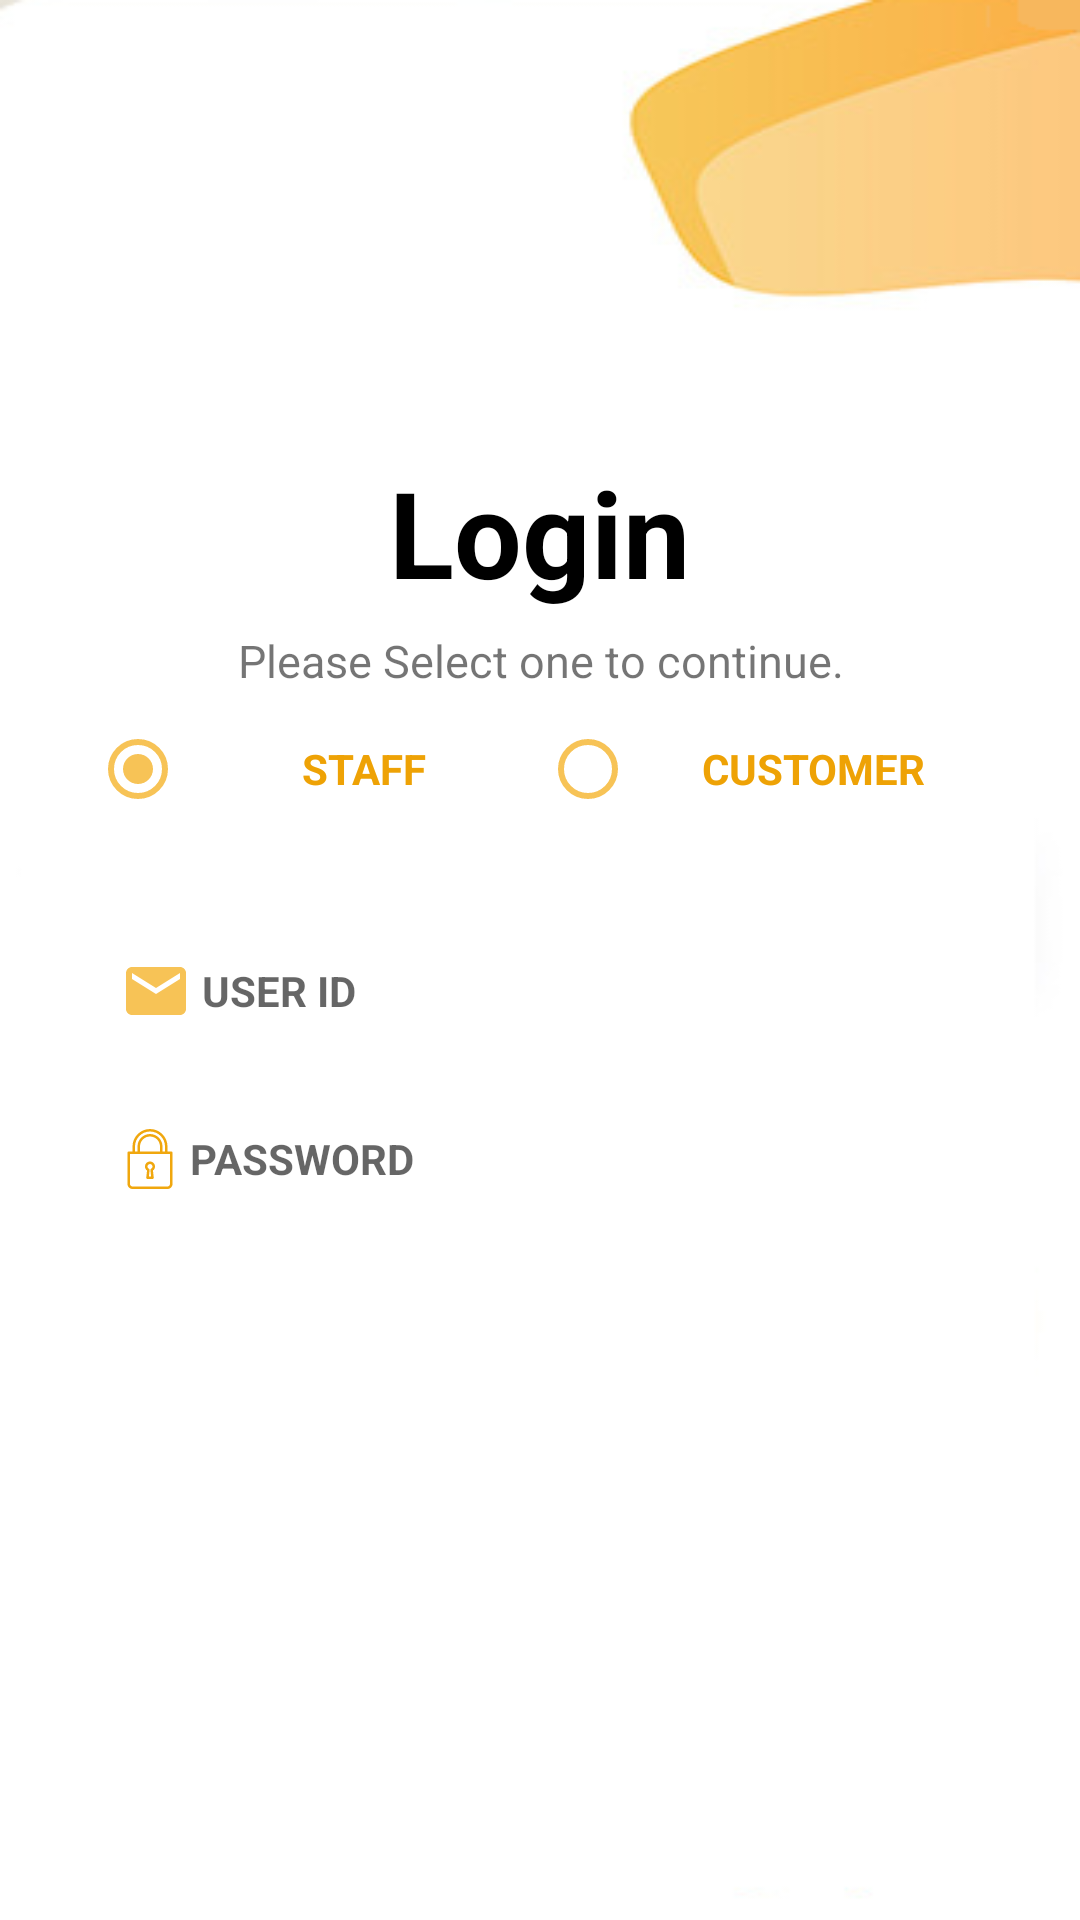

Write the Android layout XML for this screen, with the resource values it uses.
<!-- AndroidManifest.xml: application theme AppTheme -->
<!-- res/layout/activity_main.xml -->
<?xml version="1.0" encoding="utf-8"?>
<LinearLayout
    xmlns:android="http://schemas.android.com/apk/res/android"
    android:id="@+id/co_activity_root_layout"
    android:layout_width="match_parent"
    android:layout_gravity="center"
    android:gravity="center"
    android:background="@drawable/background"
    android:layout_height="match_parent">

    <RelativeLayout
        android:layout_width="match_parent"
        android:layout_height="match_parent"
        android:textColorHint="@color/colorPrimary"
        android:layout_below="@+id/toolbar_layout">

        <FrameLayout
            android:id="@+id/fl_fragment_container"
            android:layout_width="match_parent"
            android:textColorHint="@color/colorPrimary"
            android:layout_height="match_parent">

            <LinearLayout
                android:layout_width="match_parent"
                android:layout_height="match_parent"
                android:gravity="center"
                android:orientation="vertical"
                android:layout_gravity="center"
                android:focusable="true"
                android:focusableInTouchMode="true">

                <TextView
                    android:id="@+id/logo_name"
                    android:layout_width="wrap_content"
                    android:layout_height="wrap_content"
                    android:gravity="center"
                    android:text="Login"
                    android:layout_gravity="center"
                    android:textColor="@android:color/black"
                    android:textSize="40sp"
                    android:textStyle="bold" />

                <TextView
                    android:layout_width="wrap_content"
                    android:layout_height="wrap_content"
                    android:gravity="center"
                    android:layout_marginTop="6sp"
                    android:text="Please Select one to continue."
                    android:layout_gravity="center"
                    android:textSize="15sp"
                    android:textStyle="normal" />

                <RadioGroup
                    android:layout_marginLeft="30sp"
                    android:layout_marginRight="30sp"
                    android:layout_marginTop="10sp"
                    android:layout_marginBottom="10sp"
                    android:id="@+id/chooseGroup2"
                    android:layout_width="fill_parent"
                    android:layout_gravity="center"
                    android:gravity="center"
                    android:layout_height="wrap_content"
                    android:orientation="horizontal">

                    <RadioButton
                        android:layout_weight="1"
                        android:id="@+id/choose1"
                        android:layout_width="fill_parent"
                        android:layout_height="wrap_content"
                        android:layout_gravity="center"
                        android:gravity="center"
                        android:theme="@style/MyRadioButton"
                        android:text="STAFF"
                        android:checked="true"
                        android:textColor="#EEA205"
                        android:textStyle="bold"
                        android:textSize="14sp"/>

                    <RadioButton
                        android:layout_weight="1"
                        android:id="@+id/choose2"
                        android:layout_width="fill_parent"
                        android:layout_height="wrap_content"
                        android:text="CUSTOMER"
                        android:layout_gravity="center"
                        android:gravity="center"
                        android:theme="@style/MyRadioButton"
                        android:textStyle="bold"
                        android:textColor="#EEA205"
                        android:textSize="14sp"/>

                </RadioGroup>

                <LinearLayout
                    android:id="@+id/email_login_form"
                    android:layout_width="match_parent"
                    android:layout_height="wrap_content"
                    android:layout_gravity="center"
                    android:focusable="true"
                    android:gravity="center"
                    android:layout_margin="20dp"
                    android:focusableInTouchMode="true"
                    android:orientation="vertical">

                    <LinearLayout
                            android:layout_width="match_parent"
                            android:orientation="vertical"
                            android:layout_height="wrap_content">

                    <EditText
                        android:textSize="14sp"
                        android:imeOptions="actionUnspecified"
                        android:id="@+id/user_id"
                        android:layout_width="match_parent"
                        android:layout_height="36sp"
                        android:hint=" USER ID"
                        android:textStyle="bold"
                        android:inputType="text"
                        android:focusable="true"
                        android:paddingLeft="10sp"
                        android:drawableLeft="@drawable/ic_email"
                        android:layout_margin="10dp"
                        android:textColor="#000"
                        android:background="@android:color/transparent"
                        android:focusableInTouchMode="true"
                        android:maxLines="1"
                        android:singleLine="true"/>

                        <LinearLayout
                                android:layout_width="match_parent"
                                android:orientation="horizontal"
                                android:layout_height="wrap_content">

                    <EditText
                        android:layout_weight="1"
                        android:textSize="14sp"
                        android:imeOptions="actionUnspecified"
                        android:id="@+id/password"
                        android:textStyle="bold"
                        android:layout_width="match_parent"
                        android:layout_height="36sp"
                        android:hint=" PASSWORD"
                        android:inputType="textPassword"
                        android:focusable="true"
                        android:textColor="#000"
                        android:drawableLeft="@drawable/ic_lock"
                        android:paddingLeft="10sp"
                        android:background="@android:color/transparent"
                        android:layout_margin="10dp"
                        android:focusableInTouchMode="true"
                        android:maxLines="1"
                        android:singleLine="true"/>

                            <TextView
                                android:id="@+id/forgot"
                                android:layout_width="wrap_content"
                                android:layout_height="wrap_content"
                                android:layout_gravity="center"
                                android:layout_marginRight="10sp"
                                android:gravity="center"
                                android:visibility="gone"
                                android:text="FORGOT"
                                android:textColor="#EEA205"
                                android:textStyle="bold" />

                            </LinearLayout>
                        </LinearLayout>
                    <LinearLayout
                        android:id="@+id/sign_in_button"
                        android:layout_width="130sp"
                        android:orientation="horizontal"
                        android:layout_gravity="right"
                        android:layout_marginTop="10sp"
                        android:gravity="center"
                        android:layout_marginRight="30sp"
                        android:background="@drawable/round_back"
                        android:layout_height="45sp">

                        <TextView
                            android:layout_width="wrap_content"
                            android:layout_height="wrap_content"
                            android:layout_gravity="center"
                            android:gravity="center"
                            android:text="LOGIN"
                            android:textStyle="bold"
                            android:textColor="@android:color/white" />

                        <ImageView
                            android:layout_width="wrap_content"
                            android:background="@drawable/ic_arrow"
                            android:layout_gravity="center"
                            android:layout_marginLeft="10sp"
                            android:layout_height="20sp"/>

                    </LinearLayout>
                </LinearLayout>
            </LinearLayout>

            <RelativeLayout
                android:id="@+id/linearLayout"
                android:layout_width="match_parent"
                android:layout_height="wrap_content"
                android:layout_gravity="bottom"
                android:layout_alignParentTop="true"
                android:visibility="gone"
                android:layout_alignParentBottom="true"
                android:baselineAligned="false"
                android:orientation="horizontal">

                <LinearLayout
                    android:layout_width="match_parent"
                    android:orientation="horizontal"
                    android:gravity="center"
                    android:layout_height="wrap_content">

                <TextView
                    android:layout_width="wrap_content"
                    android:gravity="center"
                    android:layout_marginBottom="10sp"
                    android:layout_marginTop="10sp"
                    android:textSize="14sp"
                    android:text="Don't have an account? "
                    android:layout_height="wrap_content" />

                    <TextView
                        android:layout_width="wrap_content"
                        android:gravity="center"
                        android:layout_marginBottom="10sp"
                        android:layout_marginTop="10sp"
                        android:textSize="16sp"
                        android:textStyle="bold"
                        android:text="Sign Up "
                        android:textColor="#EEA205"
                        android:layout_height="wrap_content" />

                </LinearLayout>
            </RelativeLayout>
        </FrameLayout>
    </RelativeLayout>

</LinearLayout>
<!-- resources referenced by this layout -->
<resources>
  <color name="colorPrimary">#f7c356</color>
  <!-- drawable background: png bitmap (drawable, 14959 bytes) -->
  <!-- drawable ic_email (drawable) -->
  <vector xmlns:android="http://schemas.android.com/apk/res/android"
          android:width="24dp"
          android:height="24dp"
          android:viewportWidth="24.0"
          android:viewportHeight="24.0">
      <path
          android:fillColor="#f7c356"
          android:pathData="M20,4L4,4c-1.1,0 -1.99,0.9 -1.99,2L2,18c0,1.1 0.9,2 2,2h16c1.1,0 2,-0.9 2,-2L22,6c0,-1.1 -0.9,-2 -2,-2zM20,8l-8,5 -8,-5L4,6l8,5 8,-5v2z"/>
  </vector>
  <!-- drawable ic_lock (drawable) -->
  <vector xmlns:android="http://schemas.android.com/apk/res/android"
      android:width="20dp"
      android:height="20dp"
      android:viewportWidth="512"
      android:viewportHeight="512">
    <path
        android:fillColor="#F0A70E"
        android:pathData="M230.792,354.313l-6.729,60.51c-0.333,3.01 0.635,6.031 2.656,8.292c2.021,2.26 4.917,3.552 7.948,3.552h42.667c3.031,0 5.927,-1.292 7.948,-3.552c2.021,-2.26 2.99,-5.281 2.656,-8.292l-6.729,-60.51c10.927,-7.948 17.458,-20.521 17.458,-34.313c0,-23.531 -19.135,-42.667 -42.667,-42.667S213.333,296.469 213.333,320C213.333,333.792 219.865,346.365 230.792,354.313zM256,298.667c11.76,0 21.333,9.573 21.333,21.333c0,8.177 -4.646,15.5 -12.125,19.125c-4.073,1.979 -6.458,6.292 -5.958,10.781l6.167,55.427h-18.833l6.167,-55.427c0.5,-4.49 -1.885,-8.802 -5.958,-10.781c-7.479,-3.625 -12.125,-10.948 -12.125,-19.125C234.667,308.24 244.24,298.667 256,298.667z"/>
    <path
        android:fillColor="#F0A70E"
        android:pathData="M437.333,192h-32v-42.667C405.333,66.99 338.344,0 256,0S106.667,66.99 106.667,149.333V192h-32C68.771,192 64,196.771 64,202.667v266.667C64,492.865 83.135,512 106.667,512h298.667C428.865,512 448,492.865 448,469.333V202.667C448,196.771 443.229,192 437.333,192zM128,149.333c0,-70.583 57.417,-128 128,-128s128,57.417 128,128V192h-21.333v-42.667c0,-58.813 -47.854,-106.667 -106.667,-106.667S149.333,90.521 149.333,149.333V192H128V149.333zM341.333,149.333V192H170.667v-42.667C170.667,102.281 208.948,64 256,64S341.333,102.281 341.333,149.333zM426.667,469.333c0,11.76 -9.573,21.333 -21.333,21.333H106.667c-11.76,0 -21.333,-9.573 -21.333,-21.333v-256h341.333V469.333z"/>
  </vector>
  <style name="MyRadioButton" parent="Theme.AppCompat.Light">
          <item name="colorControlNormal">@color/colorPrimary</item>
          <item name="colorControlActivated">@color/colorPrimary</item>
      </style>
  <style name="AppTheme" parent="Theme.AppCompat.Light.NoActionBar">
          
          <item name="colorPrimary">@color/colorPrimary</item>
          <item name="colorPrimaryDark">@color/colorPrimaryDark</item>
          <item name="colorAccent">@color/colorPrimary</item>
          <item name="android:windowDisablePreview">true</item>
          <item name="android:windowAnimationStyle">@style/CustomActivityAnimation</item>
          <item name="drawerArrowStyle">@style/DrawerArrowStyle</item>
          <item name="android:icon">@android:color/white</item>
  
      </style>
  <color name="colorPrimaryDark">#f7c356</color>
  <style name="CustomActivityAnimation" parent="@android:style/Animation.Activity">
          <item name="android:activityOpenEnterAnimation">@anim/slide_in_right</item>
          <item name="android:activityOpenExitAnimation">@anim/slide_out_left</item>
          <item name="android:activityCloseEnterAnimation">@anim/slide_in_left</item>
          <item name="android:activityCloseExitAnimation">@anim/slide_out_right</item>
  
      </style>
  <style name="DrawerArrowStyle" parent="@style/Widget.AppCompat.DrawerArrowToggle">
          <item name="spinBars">true</item>
          <item name="color">@android:color/white</item>
      </style>
</resources>
